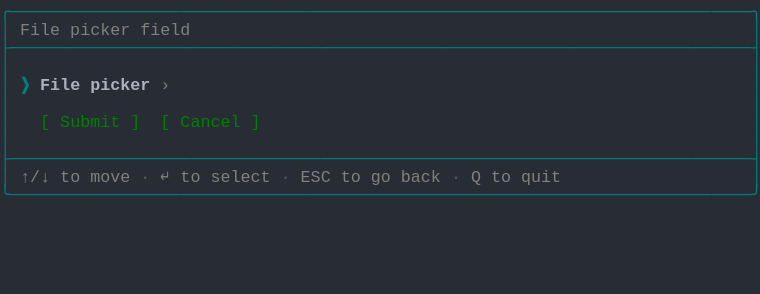
t = 0.00 s
t = 1.03 s: frame unchanged from t = 0.00 s, image omitted
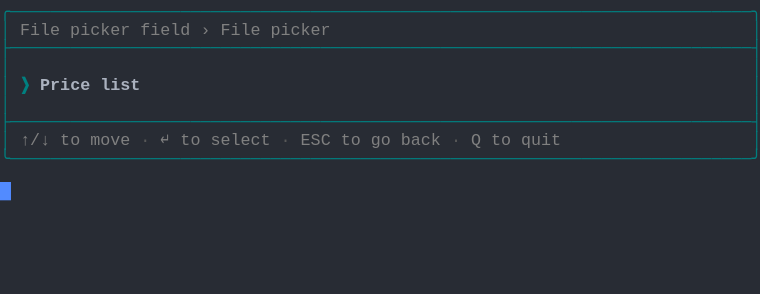
t = 1.98 s
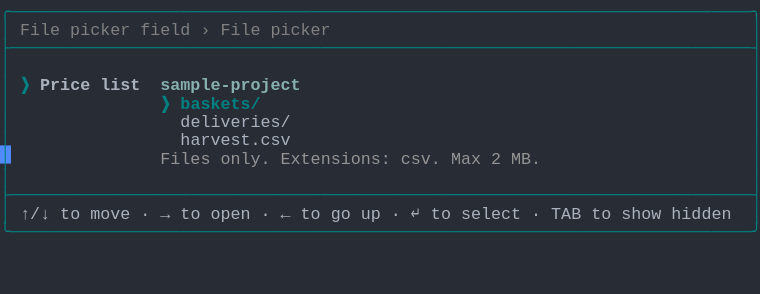
t = 2.80 s
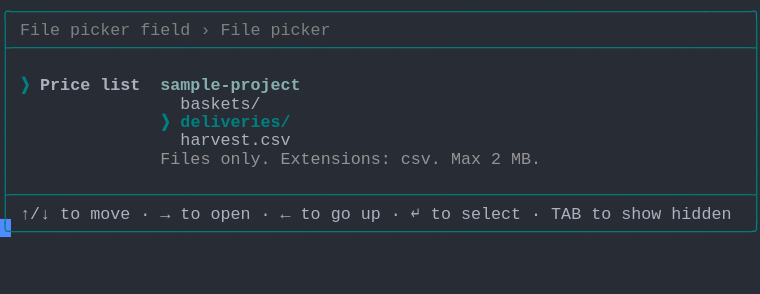
t = 3.69 s
t = 5.06 s: frame unchanged from t = 3.69 s, image omitted

The animated SVG that drew these frames (rendered in a browser with its animation timeline set to each time). Animation: 1 CSS @keyframes rule; one cycle of 5.75 s, repeats indefinitely.

<svg xmlns="http://www.w3.org/2000/svg" xmlns:xlink="http://www.w3.org/1999/xlink" width="760" height="293.92"><rect width="760" height="293.92" rx="0" ry="0" class="a"></rect><svg height="293.92" viewBox="0 0 76 29.392" width="760" xmlns="http://www.w3.org/2000/svg" xmlns:xlink="http://www.w3.org/1999/xlink"><style>.a{fill:rgb(40,44,52)}.b{font-family:Consolas,"Courier New",Courier,"Liberation Mono",monospace}.c{fill:rgb(0,128,128);white-space:pre}.d{fill:rgb(128,128,128);white-space:pre}.e{fill:rgb(88,88,88);white-space:pre}.f{fill:rgb(0,128,128);font-weight:bold;white-space:pre}.g{fill:rgb(171,178,191);font-weight:bold;white-space:pre}.h{fill:rgb(135,175,175);font-weight:bold;white-space:pre}.i{fill:rgb(171,178,191);white-space:pre}.j{fill:rgb(148,148,148);white-space:pre}.k{fill:transparent}.l{fill:rgb(82,139,255)}.n{animation-duration:5.75s;animation-iteration-count:infinite;animation-name:m;animation-timing-function:steps(1,end)}.o{fill:rgb(0,128,0);white-space:pre}@keyframes m{0%{transform:translateX(-0px)}0%{transform:translateX(-76px)}23.9%{transform:translateX(-152px)}38%{transform:translateX(-228px)}52.2%{transform:translateX(-304px)}100%{transform:translateX(-380px)}}</style><g font-family="Consolas, &quot;Courier New&quot;, Courier, &quot;Liberation Mono&quot;, monospace" font-size="1.67" class="b"><defs><symbol id="1"><text x="0" y="1.67" class="c" textLength="76.152" lengthAdjust="spacingAndGlyphs">╭──────────────────────────────────────────────────────────────────────────╮</text></symbol><symbol id="2"><text x="0" y="1.67" class="c" textLength="76.152" lengthAdjust="spacingAndGlyphs">├──────────────────────────────────────────────────────────────────────────┤</text></symbol><symbol id="3"><text x="0" y="1.67" class="c" textLength="1.002" lengthAdjust="spacingAndGlyphs">│</text><text x="75.14999999999999" y="1.67" class="c" textLength="1.002" lengthAdjust="spacingAndGlyphs">│</text></symbol><symbol id="4"><text x="0" y="1.67" class="c" textLength="1.002" lengthAdjust="spacingAndGlyphs">│</text><text x="2.004" y="1.67" class="d" textLength="3.006" lengthAdjust="spacingAndGlyphs">↑/↓</text><text x="6.012" y="1.67" class="d" textLength="2.004" lengthAdjust="spacingAndGlyphs">to</text><text x="9.017999999999999" y="1.67" class="d" textLength="4.008" lengthAdjust="spacingAndGlyphs">move</text><text x="14.027999999999999" y="1.67" class="e" textLength="1.002" lengthAdjust="spacingAndGlyphs">·</text><text x="16.032" y="1.67" class="d" textLength="1.002" lengthAdjust="spacingAndGlyphs">↵</text><text x="18.035999999999998" y="1.67" class="d" textLength="2.004" lengthAdjust="spacingAndGlyphs">to</text><text x="21.041999999999998" y="1.67" class="d" textLength="6.012" lengthAdjust="spacingAndGlyphs">select</text><text x="28.055999999999997" y="1.67" class="e" textLength="1.002" lengthAdjust="spacingAndGlyphs">·</text><text x="30.059999999999995" y="1.67" class="d" textLength="3.006" lengthAdjust="spacingAndGlyphs">ESC</text><text x="34.068" y="1.67" class="d" textLength="2.004" lengthAdjust="spacingAndGlyphs">to</text><text x="37.074" y="1.67" class="d" textLength="2.004" lengthAdjust="spacingAndGlyphs">go</text><text x="40.08" y="1.67" class="d" textLength="4.008" lengthAdjust="spacingAndGlyphs">back</text><text x="45.089999999999996" y="1.67" class="e" textLength="1.002" lengthAdjust="spacingAndGlyphs">·</text><text x="47.093999999999994" y="1.67" class="d" textLength="1.002" lengthAdjust="spacingAndGlyphs">Q</text><text x="49.098" y="1.67" class="d" textLength="2.004" lengthAdjust="spacingAndGlyphs">to</text><text x="52.104" y="1.67" class="d" textLength="4.008" lengthAdjust="spacingAndGlyphs">quit</text><text x="75.14999999999999" y="1.67" class="c" textLength="1.002" lengthAdjust="spacingAndGlyphs">│</text></symbol><symbol id="5"><text x="0" y="1.67" class="c" textLength="76.152" lengthAdjust="spacingAndGlyphs">╰──────────────────────────────────────────────────────────────────────────╯</text></symbol><symbol id="6"><text x="0" y="1.67" class="c" textLength="1.002" lengthAdjust="spacingAndGlyphs">│</text><text x="2.004" y="1.67" class="d" textLength="4.008" lengthAdjust="spacingAndGlyphs">File</text><text x="7.013999999999999" y="1.67" class="d" textLength="6.012" lengthAdjust="spacingAndGlyphs">picker</text><text x="14.027999999999999" y="1.67" class="d" textLength="5.01" lengthAdjust="spacingAndGlyphs">field</text><text x="20.04" y="1.67" class="d" textLength="1.002" lengthAdjust="spacingAndGlyphs">›</text><text x="22.043999999999997" y="1.67" class="d" textLength="4.008" lengthAdjust="spacingAndGlyphs">File</text><text x="27.054" y="1.67" class="d" textLength="6.012" lengthAdjust="spacingAndGlyphs">picker</text><text x="75.14999999999999" y="1.67" class="c" textLength="1.002" lengthAdjust="spacingAndGlyphs">│</text></symbol><symbol id="7"><text x="0" y="1.67" class="c" textLength="1.002" lengthAdjust="spacingAndGlyphs">│</text><text x="2.004" y="1.67" class="f" textLength="1.002" lengthAdjust="spacingAndGlyphs">❯</text><text x="4.008" y="1.67" class="g" textLength="5.01" lengthAdjust="spacingAndGlyphs">Price</text><text x="10.02" y="1.67" class="g" textLength="4.008" lengthAdjust="spacingAndGlyphs">list</text><text x="16.032" y="1.67" class="h" textLength="14.028" lengthAdjust="spacingAndGlyphs">sample-project</text><text x="75.14999999999999" y="1.67" class="c" textLength="1.002" lengthAdjust="spacingAndGlyphs">│</text></symbol><symbol id="8"><text x="0" y="1.67" class="c" textLength="1.002" lengthAdjust="spacingAndGlyphs">│</text><text x="18.035999999999998" y="1.67" class="i" textLength="11.022" lengthAdjust="spacingAndGlyphs">harvest.csv</text><text x="75.14999999999999" y="1.67" class="c" textLength="1.002" lengthAdjust="spacingAndGlyphs">│</text></symbol><symbol id="9"><text x="0" y="1.67" class="c" textLength="1.002" lengthAdjust="spacingAndGlyphs">│</text><text x="16.032" y="1.67" class="j" textLength="5.01" lengthAdjust="spacingAndGlyphs">Files</text><text x="22.043999999999997" y="1.67" class="j" textLength="5.01" lengthAdjust="spacingAndGlyphs">only.</text><text x="28.055999999999997" y="1.67" class="j" textLength="11.022" lengthAdjust="spacingAndGlyphs">Extensions:</text><text x="40.08" y="1.67" class="j" textLength="4.008" lengthAdjust="spacingAndGlyphs">csv.</text><text x="45.089999999999996" y="1.67" class="j" textLength="3.006" lengthAdjust="spacingAndGlyphs">Max</text><text x="49.098" y="1.67" class="j" textLength="1.002" lengthAdjust="spacingAndGlyphs">2</text><text x="51.102" y="1.67" class="j" textLength="3.006" lengthAdjust="spacingAndGlyphs">MB.</text><text x="75.14999999999999" y="1.67" class="c" textLength="1.002" lengthAdjust="spacingAndGlyphs">│</text></symbol><symbol id="10"><text x="0" y="1.67" class="c" textLength="1.002" lengthAdjust="spacingAndGlyphs">│</text><text x="2.004" y="1.67" class="i" textLength="3.006" lengthAdjust="spacingAndGlyphs">↑/↓</text><text x="6.012" y="1.67" class="i" textLength="2.004" lengthAdjust="spacingAndGlyphs">to</text><text x="9.017999999999999" y="1.67" class="i" textLength="4.008" lengthAdjust="spacingAndGlyphs">move</text><text x="14.027999999999999" y="1.67" class="i" textLength="1.002" lengthAdjust="spacingAndGlyphs">·</text><text x="16.032" y="1.67" class="i" textLength="1.002" lengthAdjust="spacingAndGlyphs">→</text><text x="18.035999999999998" y="1.67" class="i" textLength="2.004" lengthAdjust="spacingAndGlyphs">to</text><text x="21.041999999999998" y="1.67" class="i" textLength="4.008" lengthAdjust="spacingAndGlyphs">open</text><text x="26.052" y="1.67" class="i" textLength="1.002" lengthAdjust="spacingAndGlyphs">·</text><text x="28.055999999999997" y="1.67" class="i" textLength="1.002" lengthAdjust="spacingAndGlyphs">←</text><text x="30.059999999999995" y="1.67" class="i" textLength="2.004" lengthAdjust="spacingAndGlyphs">to</text><text x="33.065999999999995" y="1.67" class="i" textLength="2.004" lengthAdjust="spacingAndGlyphs">go</text><text x="36.071999999999996" y="1.67" class="i" textLength="2.004" lengthAdjust="spacingAndGlyphs">up</text><text x="39.077999999999996" y="1.67" class="i" textLength="1.002" lengthAdjust="spacingAndGlyphs">·</text><text x="41.082" y="1.67" class="i" textLength="1.002" lengthAdjust="spacingAndGlyphs">↵</text><text x="43.086" y="1.67" class="i" textLength="2.004" lengthAdjust="spacingAndGlyphs">to</text><text x="46.09199999999999" y="1.67" class="i" textLength="6.012" lengthAdjust="spacingAndGlyphs">select</text><text x="53.105999999999995" y="1.67" class="i" textLength="1.002" lengthAdjust="spacingAndGlyphs">·</text><text x="55.10999999999999" y="1.67" class="i" textLength="3.006" lengthAdjust="spacingAndGlyphs">TAB</text><text x="59.117999999999995" y="1.67" class="i" textLength="2.004" lengthAdjust="spacingAndGlyphs">to</text><text x="62.123999999999995" y="1.67" class="i" textLength="4.008" lengthAdjust="spacingAndGlyphs">show</text><text x="67.134" y="1.67" class="i" textLength="6.012" lengthAdjust="spacingAndGlyphs">hidden</text><text x="75.14999999999999" y="1.67" class="c" textLength="1.002" lengthAdjust="spacingAndGlyphs">│</text></symbol><symbol id="11"><text x="0" y="1.67" class="c" textLength="1.002" lengthAdjust="spacingAndGlyphs">│</text><text x="18.035999999999998" y="1.67" class="i" textLength="8.016" lengthAdjust="spacingAndGlyphs">baskets/</text><text x="75.14999999999999" y="1.67" class="c" textLength="1.002" lengthAdjust="spacingAndGlyphs">│</text></symbol><symbol id="12"><text x="0" y="1.67" class="c" textLength="1.002" lengthAdjust="spacingAndGlyphs">│</text><text x="16.032" y="1.67" class="f" textLength="1.002" lengthAdjust="spacingAndGlyphs">❯</text><text x="18.035999999999998" y="1.67" class="f" textLength="11.022" lengthAdjust="spacingAndGlyphs">deliveries/</text><text x="75.14999999999999" y="1.67" class="c" textLength="1.002" lengthAdjust="spacingAndGlyphs">│</text></symbol><symbol id="a"><rect height="16" width="76" x="0" y="0" class="k"></rect></symbol><symbol id="b"><rect height="1.837" width="1.1022" class="l"></rect></symbol></defs><rect height="29.392" width="76" class="a"></rect><g class="n"><svg x="0" y="0" width="456"><svg x="0"><use xlink:href="#a"></use><use xlink:href="#b" x="-0.0040000000000000036" y="0"></use></svg><svg x="76"><use xlink:href="#a"></use><use xlink:href="#b" x="75.996" y="18.195"></use><use xlink:href="#1" y="0"></use><text x="0" y="3.5069999999999997" class="c" textLength="1.002" lengthAdjust="spacingAndGlyphs">│</text><text x="2.004" y="3.5069999999999997" class="d" textLength="4.008" lengthAdjust="spacingAndGlyphs">File</text><text x="7.013999999999999" y="3.5069999999999997" class="d" textLength="6.012" lengthAdjust="spacingAndGlyphs">picker</text><text x="14.027999999999999" y="3.5069999999999997" class="d" textLength="5.01" lengthAdjust="spacingAndGlyphs">field</text><text x="75.14999999999999" y="3.5069999999999997" class="c" textLength="1.002" lengthAdjust="spacingAndGlyphs">│</text><use xlink:href="#2" y="3.674"></use><use xlink:href="#3" y="5.511"></use><text x="0" y="9.018" class="c" textLength="1.002" lengthAdjust="spacingAndGlyphs">│</text><text x="2.004" y="9.018" class="f" textLength="1.002" lengthAdjust="spacingAndGlyphs">❯</text><text x="4.008" y="9.018" class="g" textLength="4.008" lengthAdjust="spacingAndGlyphs">File</text><text x="9.017999999999999" y="9.018" class="g" textLength="6.012" lengthAdjust="spacingAndGlyphs">picker</text><text x="16.032" y="9.018" class="d" textLength="1.002" lengthAdjust="spacingAndGlyphs">›</text><text x="75.14999999999999" y="9.018" class="c" textLength="1.002" lengthAdjust="spacingAndGlyphs">│</text><use xlink:href="#3" y="9.185"></use><text x="0" y="12.692" class="c" textLength="1.002" lengthAdjust="spacingAndGlyphs">│</text><text x="4.008" y="12.692" class="o" textLength="1.002" lengthAdjust="spacingAndGlyphs">[</text><text x="6.012" y="12.692" class="o" textLength="6.012" lengthAdjust="spacingAndGlyphs">Submit</text><text x="13.026" y="12.692" class="o" textLength="1.002" lengthAdjust="spacingAndGlyphs">]</text><text x="16.032" y="12.692" class="o" textLength="1.002" lengthAdjust="spacingAndGlyphs">[</text><text x="18.035999999999998" y="12.692" class="o" textLength="6.012" lengthAdjust="spacingAndGlyphs">Cancel</text><text x="25.05" y="12.692" class="o" textLength="1.002" lengthAdjust="spacingAndGlyphs">]</text><text x="75.14999999999999" y="12.692" class="c" textLength="1.002" lengthAdjust="spacingAndGlyphs">│</text><use xlink:href="#3" y="12.859"></use><use xlink:href="#2" y="14.696"></use><use xlink:href="#4" y="16.533"></use><use xlink:href="#5" y="18.37"></use></svg><svg x="152"><use xlink:href="#a"></use><use xlink:href="#b" x="75.996" y="14.520999999999999"></use><use xlink:href="#1" y="0"></use><use xlink:href="#6" y="1.837"></use><use xlink:href="#2" y="3.674"></use><use xlink:href="#3" y="5.511"></use><text x="0" y="9.018" class="c" textLength="1.002" lengthAdjust="spacingAndGlyphs">│</text><text x="2.004" y="9.018" class="f" textLength="1.002" lengthAdjust="spacingAndGlyphs">❯</text><text x="4.008" y="9.018" class="g" textLength="5.01" lengthAdjust="spacingAndGlyphs">Price</text><text x="10.02" y="9.018" class="g" textLength="4.008" lengthAdjust="spacingAndGlyphs">list</text><text x="75.14999999999999" y="9.018" class="c" textLength="1.002" lengthAdjust="spacingAndGlyphs">│</text><use xlink:href="#3" y="9.185"></use><use xlink:href="#2" y="11.022"></use><use xlink:href="#4" y="12.859"></use><use xlink:href="#5" y="14.696"></use></svg><svg x="228"><use xlink:href="#a"></use><use xlink:href="#b" x="75.996" y="21.869"></use><use xlink:href="#1" y="0"></use><use xlink:href="#6" y="1.837"></use><use xlink:href="#2" y="3.674"></use><use xlink:href="#3" y="5.511"></use><use xlink:href="#7" y="7.348"></use><text x="0" y="10.855" class="c" textLength="1.002" lengthAdjust="spacingAndGlyphs">│</text><text x="16.032" y="10.855" class="f" textLength="1.002" lengthAdjust="spacingAndGlyphs">❯</text><text x="18.035999999999998" y="10.855" class="f" textLength="8.016" lengthAdjust="spacingAndGlyphs">baskets/</text><text x="75.14999999999999" y="10.855" class="c" textLength="1.002" lengthAdjust="spacingAndGlyphs">│</text><text x="0" y="12.692" class="c" textLength="1.002" lengthAdjust="spacingAndGlyphs">│</text><text x="18.035999999999998" y="12.692" class="i" textLength="11.022" lengthAdjust="spacingAndGlyphs">deliveries/</text><text x="75.14999999999999" y="12.692" class="c" textLength="1.002" lengthAdjust="spacingAndGlyphs">│</text><use xlink:href="#8" y="12.859"></use><use xlink:href="#9" y="14.696"></use><use xlink:href="#3" y="16.533"></use><use xlink:href="#2" y="18.37"></use><use xlink:href="#10" y="20.206999999999997"></use><use xlink:href="#5" y="22.044"></use></svg><svg x="304"><use xlink:href="#a"></use><use xlink:href="#b" x="75.996" y="21.869"></use><use xlink:href="#1" y="0"></use><use xlink:href="#6" y="1.837"></use><use xlink:href="#2" y="3.674"></use><use xlink:href="#3" y="5.511"></use><use xlink:href="#7" y="7.348"></use><use xlink:href="#11" y="9.185"></use><use xlink:href="#12" y="11.022"></use><use xlink:href="#8" y="12.859"></use><use xlink:href="#9" y="14.696"></use><use xlink:href="#3" y="16.533"></use><use xlink:href="#2" y="18.37"></use><use xlink:href="#10" y="20.206999999999997"></use><use xlink:href="#5" y="22.044"></use></svg><svg x="380"><use xlink:href="#a"></use><use xlink:href="#b" x="0.996" y="23.706000000000003"></use><use xlink:href="#1" y="0"></use><use xlink:href="#6" y="1.837"></use><use xlink:href="#2" y="3.674"></use><use xlink:href="#3" y="5.511"></use><use xlink:href="#7" y="7.348"></use><use xlink:href="#11" y="9.185"></use><use xlink:href="#12" y="11.022"></use><use xlink:href="#8" y="12.859"></use><use xlink:href="#9" y="14.696"></use><use xlink:href="#3" y="16.533"></use><use xlink:href="#2" y="18.37"></use><use xlink:href="#10" y="20.206999999999997"></use><use xlink:href="#5" y="22.044"></use></svg></svg></g></g></svg></svg>
